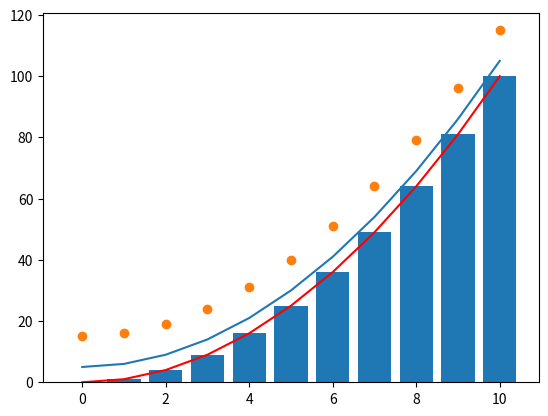

Reproduce this figure in Python.
import matplotlib.pyplot as plt  # very typical
# Mathplotlib library
# inspired by MATLAB
# https://matplotlib.org/3.3.2/contents.html
# https://realpython.com/python-matplotlib-guide/
# https://matplotlib.org/3.3.2/tutorials/index.html
# print("Making some images")
# fig = plt.figure()

x = list(range(11))  # 0 to 10
y = [n**2 for n in x]  # square of x
y2 = [n+5 for n in y] # add 5 to y
y3 = [n+15 for n in y] # add 15 to y
# so I plot multiple plots on one graph

# we pass x as a list and y as a list
plt.bar(x, y) # bar chart
plt.plot(x, y, 'r', label='y')  # r stands for red
plt.plot(x, y2) # line chart
plt.scatter(x, y3) # scatter plot
# there is also an option to plot separate graphs
plt.savefig("simplegraph.png") #jpg i think also gif formats are supported

plt.show() #this will open interactive window
